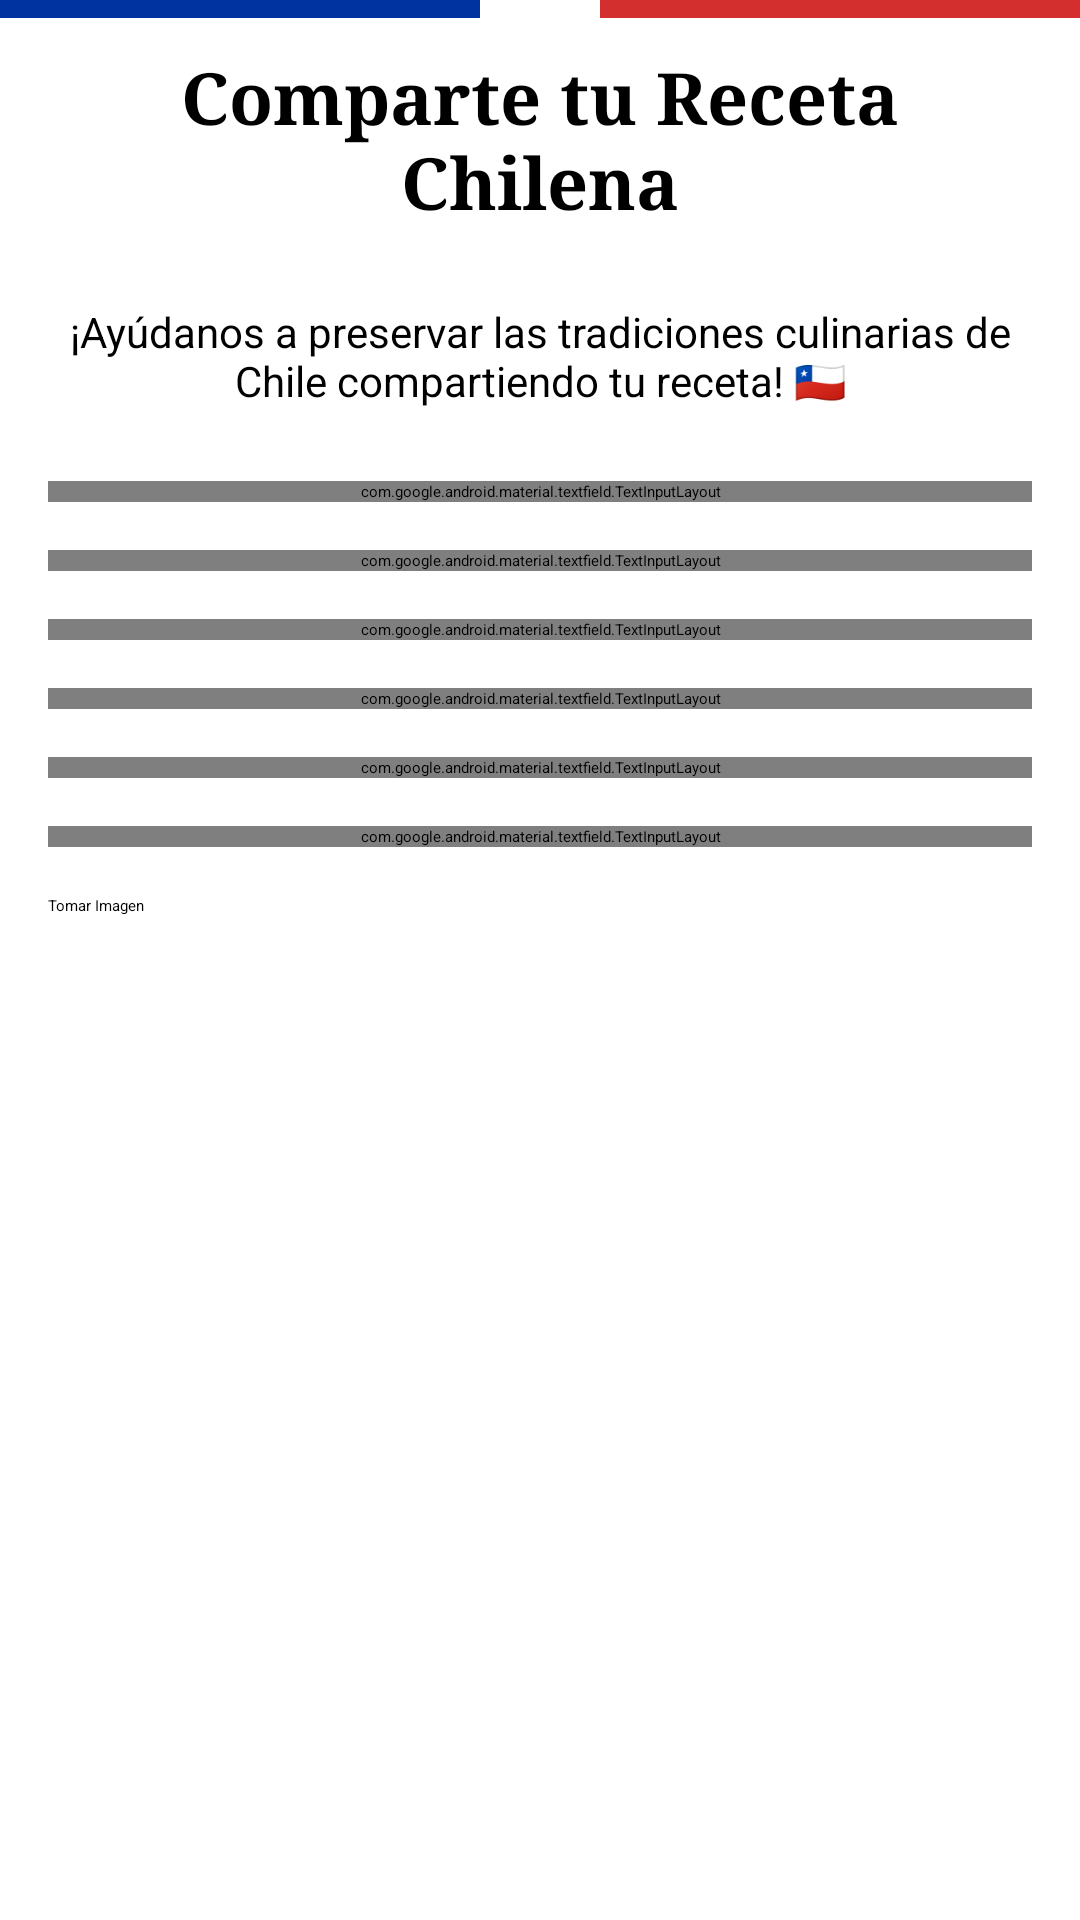

The Android layout XML behind this screen, and the referenced resources:
<!-- AndroidManifest.xml: application theme Theme.LayoutAndroid -->
<!-- res/layout/activity_resena.xml -->
<?xml version="1.0" encoding="utf-8"?>
<ScrollView xmlns:android="http://schemas.android.com/apk/res/android"
    xmlns:app="http://schemas.android.com/apk/res-auto"
    xmlns:tools="http://schemas.android.com/tools"
    android:layout_width="match_parent"
    android:layout_height="match_parent"
    android:background="@drawable/background_bandera"
    android:clipToPadding="false"
    android:fitsSystemWindows="true"
    tools:context=".activity_resena">

    <LinearLayout
        android:id="@+id/fondo"
        android:layout_width="match_parent"
        android:layout_height="wrap_content"
        android:orientation="vertical"
        android:padding="16dp">

        
        <TextView
            android:id="@+id/Ti_formulario"
            android:layout_width="match_parent"
            android:layout_height="wrap_content"
            android:layout_marginBottom="24dp"
            android:fontFamily="serif"
            android:text="@string/Titulo_Resena"
            android:textAlignment="center"
            android:textSize="24sp"
            android:textStyle="bold" />

        <TextView
            android:layout_width="match_parent"
            android:layout_height="wrap_content"
            android:layout_marginBottom="24dp"
            android:text="@string/descripcion_resena"
            android:textAlignment="center"
            android:textSize="14sp" />

        
        <com.google.android.material.textfield.TextInputLayout
            android:layout_width="match_parent"
            android:layout_height="wrap_content"
            android:layout_marginBottom="16dp"
            android:hint="Tu nombre completo">

            <com.google.android.material.textfield.TextInputEditText
                android:id="@+id/nombre"
                android:layout_width="match_parent"
                android:layout_height="wrap_content"
                android:inputType="textPersonName" />

        </com.google.android.material.textfield.TextInputLayout>

        
        <com.google.android.material.textfield.TextInputLayout
            android:layout_width="match_parent"
            android:layout_height="wrap_content"
            android:layout_marginBottom="16dp"
            android:hint="Correo electrónico">

            <com.google.android.material.textfield.TextInputEditText
                android:id="@+id/correo"
                android:layout_width="match_parent"
                android:layout_height="wrap_content"
                android:inputType="textEmailAddress" />

        </com.google.android.material.textfield.TextInputLayout>

        
        <com.google.android.material.textfield.TextInputLayout
            android:layout_width="match_parent"
            android:layout_height="wrap_content"
            android:layout_marginBottom="16dp"
            android:hint="Región de Chile">

            <com.google.android.material.textfield.TextInputEditText
                android:id="@+id/region"
                android:layout_width="match_parent"
                android:layout_height="wrap_content"
                android:inputType="text" />

        </com.google.android.material.textfield.TextInputLayout>

        
        <com.google.android.material.textfield.TextInputLayout
            android:layout_width="match_parent"
            android:layout_height="wrap_content"
            android:layout_marginBottom="16dp"
            android:hint="Nombre de la receta">

            <com.google.android.material.textfield.TextInputEditText
                android:id="@+id/nombre_receta"
                android:layout_width="match_parent"
                android:layout_height="wrap_content"
                android:inputType="text" />

        </com.google.android.material.textfield.TextInputLayout>

        
        <com.google.android.material.textfield.TextInputLayout
            android:layout_width="match_parent"
            android:layout_height="wrap_content"
            android:layout_marginBottom="16dp"
            android:hint="Ingredientes (uno por línea)">

            <com.google.android.material.textfield.TextInputEditText
                android:id="@+id/ingredientes"
                android:layout_width="match_parent"
                android:layout_height="wrap_content"
                android:gravity="top|start"
                android:inputType="textMultiLine"
                android:lines="5" />

        </com.google.android.material.textfield.TextInputLayout>

        
        <com.google.android.material.textfield.TextInputLayout
            android:layout_width="match_parent"
            android:layout_height="wrap_content"
            android:layout_marginBottom="16dp"
            android:hint="Preparación paso a paso">

            <com.google.android.material.textfield.TextInputEditText
                android:id="@+id/et_preparacion"
                android:layout_width="368dp"
                android:layout_height="94dp"
                android:gravity="top|start"
                android:inputType="textMultiLine"
                android:lines="6" />

        </com.google.android.material.textfield.TextInputLayout>

        
        <LinearLayout
            android:layout_width="match_parent"
            android:layout_height="wrap_content"
            android:orientation="vertical">

            
            <Button
                android:id="@+id/btn_Camara"
                android:layout_width="match_parent"
                android:layout_height="66dp"
                android:backgroundTint="#0033A0"
                android:text="Tomar Imagen" />

            
            <ImageView
                android:id="@+id/Fotografia"
                android:layout_width="match_parent"
                android:layout_height="300dp"
                app:srcCompat="@drawable/foto"
                android:layout_marginTop="20dp"
                android:layout_marginBottom="20dp"/>

            
            <Button
                android:id="@+id/btn_enviar_receta"
                android:layout_width="match_parent"
                android:layout_height="wrap_content"
                android:layout_marginBottom="12dp"
                android:backgroundTint="#0033A0"
                android:elevation="2dp"
                android:padding="16dp"
                android:text="@string/btn_enviarReceta"
                android:textColor="@android:color/white"
                android:textSize="16sp"
                android:textStyle="bold" />

            
            <Button
                android:id="@+id/btn_volver_formulario"
                android:layout_width="match_parent"
                android:layout_height="wrap_content"
                android:layout_marginBottom="16dp"
                android:backgroundTint="#0033A0"
                android:elevation="1dp"
                android:padding="16dp"
                android:text="@string/btn_volverMenu"
                android:textSize="16sp"
                android:textStyle="bold" />
        </LinearLayout>

    </LinearLayout>
</ScrollView>
<!-- resources referenced by this layout -->
<resources>
  <!-- drawable background_bandera (drawable) -->
  <?xml version="1.0" encoding="utf-8"?>
  <layer-list xmlns:android="http://schemas.android.com/apk/res/android">
  
      
      <item>
          <shape android:shape="rectangle">
              <solid android:color="#00000000" />
          </shape>
      </item>
  
      
      <item
          android:left="0dp"
          android:right="200dp"
          android:top="0dp"
          android:height="6dp">
          <shape android:shape="rectangle">
              <solid android:color="#0033A0" />
          </shape>
      </item>
  
      
      <item
          android:left="200dp"
          android:right="0dp"
          android:top="0dp"
          android:height="6dp">
          <shape android:shape="rectangle">
              <solid android:color="#D32F2F" />
          </shape>
      </item>
  
      
      <item
          android:left="0dp"
          android:right="200dp"
          android:bottom="8dp"
          android:height="0dp">
          <shape android:shape="rectangle">
              <solid android:color="#0033A0" />
          </shape>
      </item>
  
      
      <item
          android:left="200dp"
          android:right="0dp"
          android:bottom="8dp"
          android:height="0dp">
          <shape android:shape="rectangle">
              <solid android:color="#D32F2F" />
          </shape>
      </item>
  
  </layer-list>
  <!-- drawable foto: png bitmap (drawable, 49821 bytes) -->
  <string name="Titulo_Resena">Comparte tu Receta Chilena</string>
  <string name="btn_enviarReceta">Enviar Receta</string>
  <string name="btn_volverMenu">Volver al Menú Principal</string>
  <string name="descripcion_resena">
          ¡Ayúdanos a preservar las tradiciones culinarias de Chile compartiendo tu receta! 🇨🇱
      </string>
  <style name="Theme.LayoutAndroid" parent="Base.Theme.LayoutAndroid">
          
          <item name="android:navigationBarColor">@android:color/transparent</item>
          <item name="android:statusBarColor">@android:color/transparent</item>
          <item name="android:windowLightStatusBar">?attr/isLightTheme</item>
      </style>
</resources>
